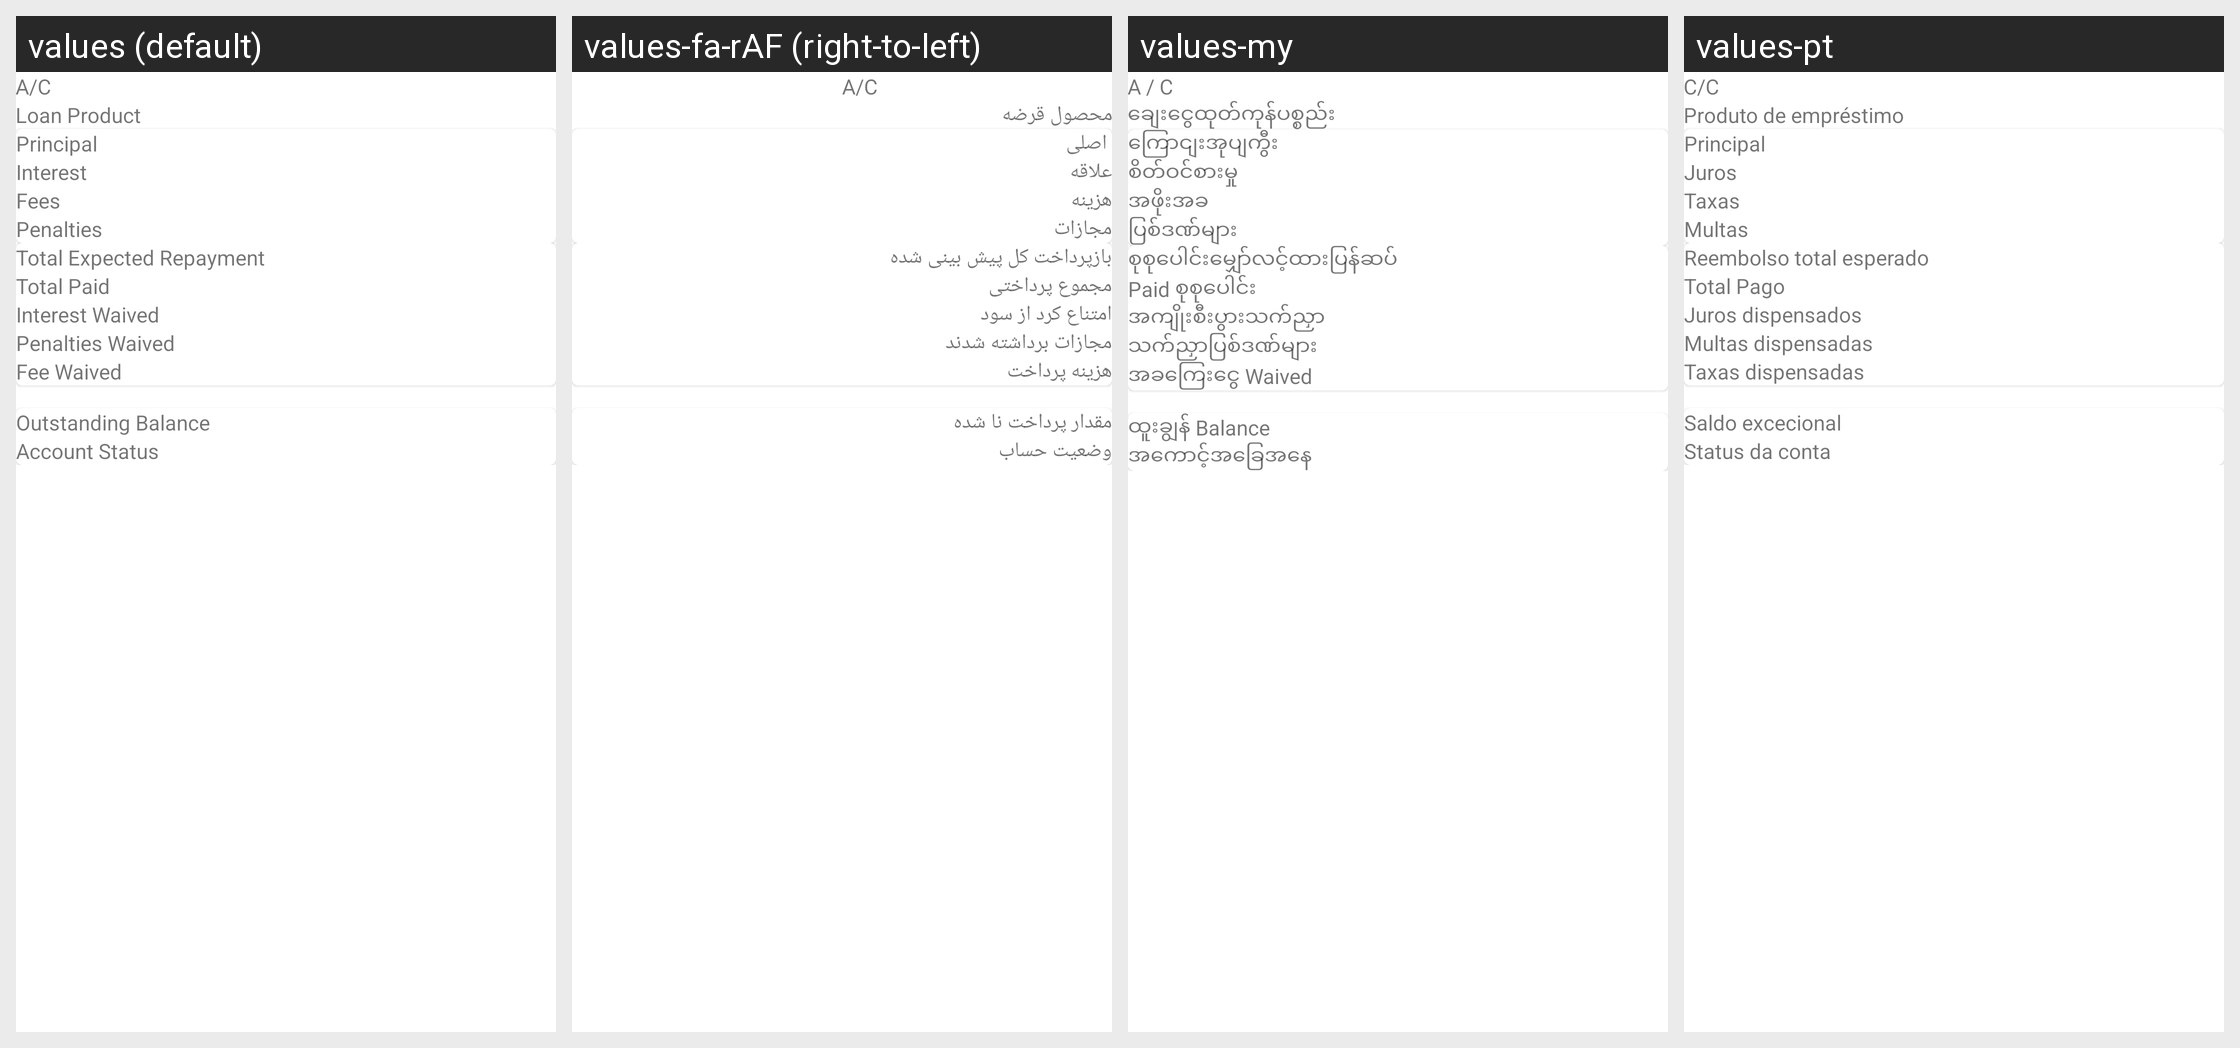

Locale-by-locale string values for the Android screen shown in this grid:
Android screen res/layout/fragment_loan_account_summary.xml rendered under 4 locales, left to right: values (default), values-fa-rAF (right-to-left), values-my, values-pt. Device: Nexus 5 (rendered at 1080×1920; each locale shown at half size, 540×960, under a caption strip naming it); theme AppTheme.
Other locales in the repository, not shown: values-ar, values-bn, values-es, values-fr, values-hi, values-in, values-km, values-kn, values-ml-rIN, values-pl, values-ru, values-sw, values-te, values-ur.
Strings drawn on this screen, with the default value and each locale's value (text and hints the layout hard-codes, and strings that could not be matched under every locale, appear in the picture but are not listed):

account_short
  values: A/C
  values-fa-rAF: A/C
  values-my: A / C
  values-pt: C/C

loan_product
  values: Loan Product
  values-fa-rAF: محصول قرضه
  values-my: ချေးငွေထုတ်ကုန်ပစ္စည်း
  values-pt: Produto de empréstimo

principal
  values: Principal
  values-fa-rAF:  اصلی
  values-my: ကြောငျးအုပျကွီး
  values-pt: Principal

interest
  values: Interest
  values-fa-rAF: علاقه
  values-my: စိတ်ဝင်စားမှု
  values-pt: Juros

fees
  values: Fees
  values-fa-rAF: هزینه
  values-my: အဖိုးအခ
  values-pt: Taxas

penalties
  values: Penalties
  values-fa-rAF: مجازات
  values-my: ပြစ်ဒဏ်များ
  values-pt: Multas

total_repayment
  values: Total Expected Repayment
  values-fa-rAF: بازپرداخت کل پیش بینی شده
  values-my: စုစုပေါင်းမျှော်လင့်ထားပြန်ဆပ်
  values-pt: Reembolso total esperado

total_paid
  values: Total Paid
  values-fa-rAF: مجموع پرداختی
  values-my: Paid စုစုပေါင်း
  values-pt: Total Pago

interest_waived
  values: Interest Waived
  values-fa-rAF: امتناع کرد از سود
  values-my: အကျိုးစီးပွားသက်ညှာ
  values-pt: Juros dispensados

penalties_waived
  values: Penalties Waived
  values-fa-rAF: مجازات برداشته شدند
  values-my: သက်ညှာပြစ်ဒဏ်များ
  values-pt: Multas dispensadas

fees_waived
  values: Fee Waived
  values-fa-rAF: هزینه پرداخت
  values-my: အခကြေးငွေ Waived
  values-pt: Taxas dispensadas

outstanding_balance
  values: Outstanding Balance
  values-fa-rAF: مقدار پرداخت نا شده 
  values-my: ထူးချွန် Balance
  values-pt: Saldo excecional

account_status
  values: Account Status
  values-fa-rAF: وضعیت حساب
  values-my: အကောင့်အခြေအနေ
  values-pt: Status da conta
